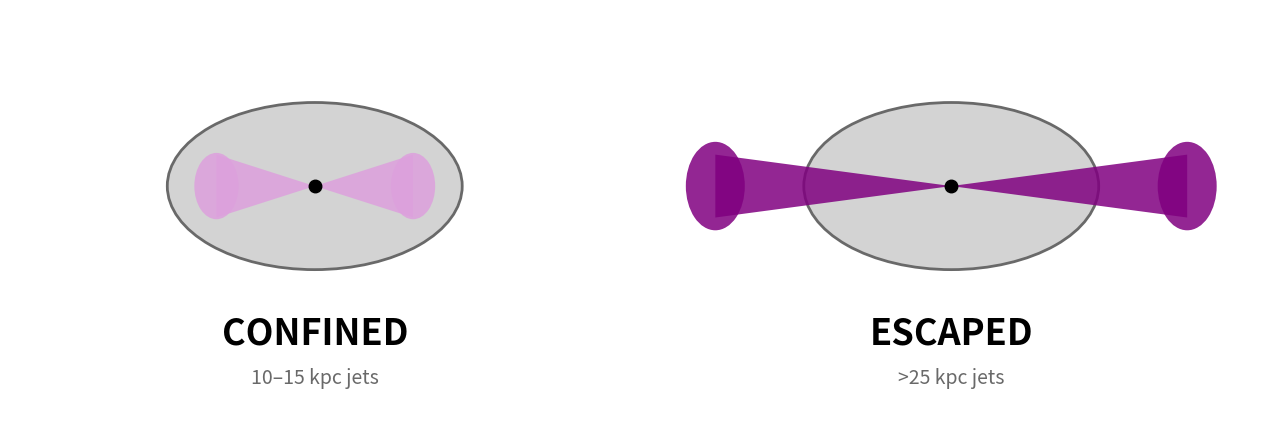

Reproduce this figure in Python. (Note: this script raises an exception after producing the figure.)
import matplotlib.pyplot as plt
from matplotlib.patches import Ellipse, Polygon

plt.rcParams.update({"font.size": 18, "font.family": "sans-serif"})

fig, axes = plt.subplots(1, 2, figsize=(13, 6))

gal_face = "lightgray"
gal_edge = "dimgray"


def draw_jets(ax, length, color, lobe_size):
    # tapered cone from the core out to each side, plus a lobe blob at the end
    for sign in [1, -1]:
        cone = Polygon(
            [[0, 0],
             [sign * length, 0.32],
             [sign * length, -0.32]],
            closed=True, facecolor=color, edgecolor="none", alpha=0.85, zorder=3)
        ax.add_patch(cone)
        lobe = Ellipse((sign * length, 0), width=lobe_size, height=lobe_size * 1.5,
                       facecolor=color, edgecolor="none", alpha=0.85, zorder=3)
        ax.add_patch(lobe)


for ax, label, sub, length, color, lobe in [
    (axes[0], "CONFINED", "10–15 kpc jets", 1.0, "plum", 0.45),
    (axes[1], "ESCAPED", ">25 kpc jets", 2.4, "purple", 0.6),
]:
    gal = Ellipse((0, 0), width=3, height=1.7, facecolor=gal_face,
                  edgecolor=gal_edge, lw=2, zorder=2)
    ax.add_patch(gal)
    draw_jets(ax, length, color, lobe)
    # bright core
    ax.plot(0, 0, marker="o", ms=9, color="black", zorder=4)
    ax.text(0, -1.6, label, ha="center", fontsize=26, fontweight="bold")
    ax.text(0, -2.0, sub, ha="center", fontsize=14, color="dimgray")
    ax.set_xlim(-3.1, 3.1)
    ax.set_ylim(-2.4, 1.8)
    ax.set_aspect("equal")
    ax.axis("off")

plt.tight_layout()
plt.savefig("plots/talk_cartoon_confined_vs_escaped.png", dpi=200, facecolor="white")
